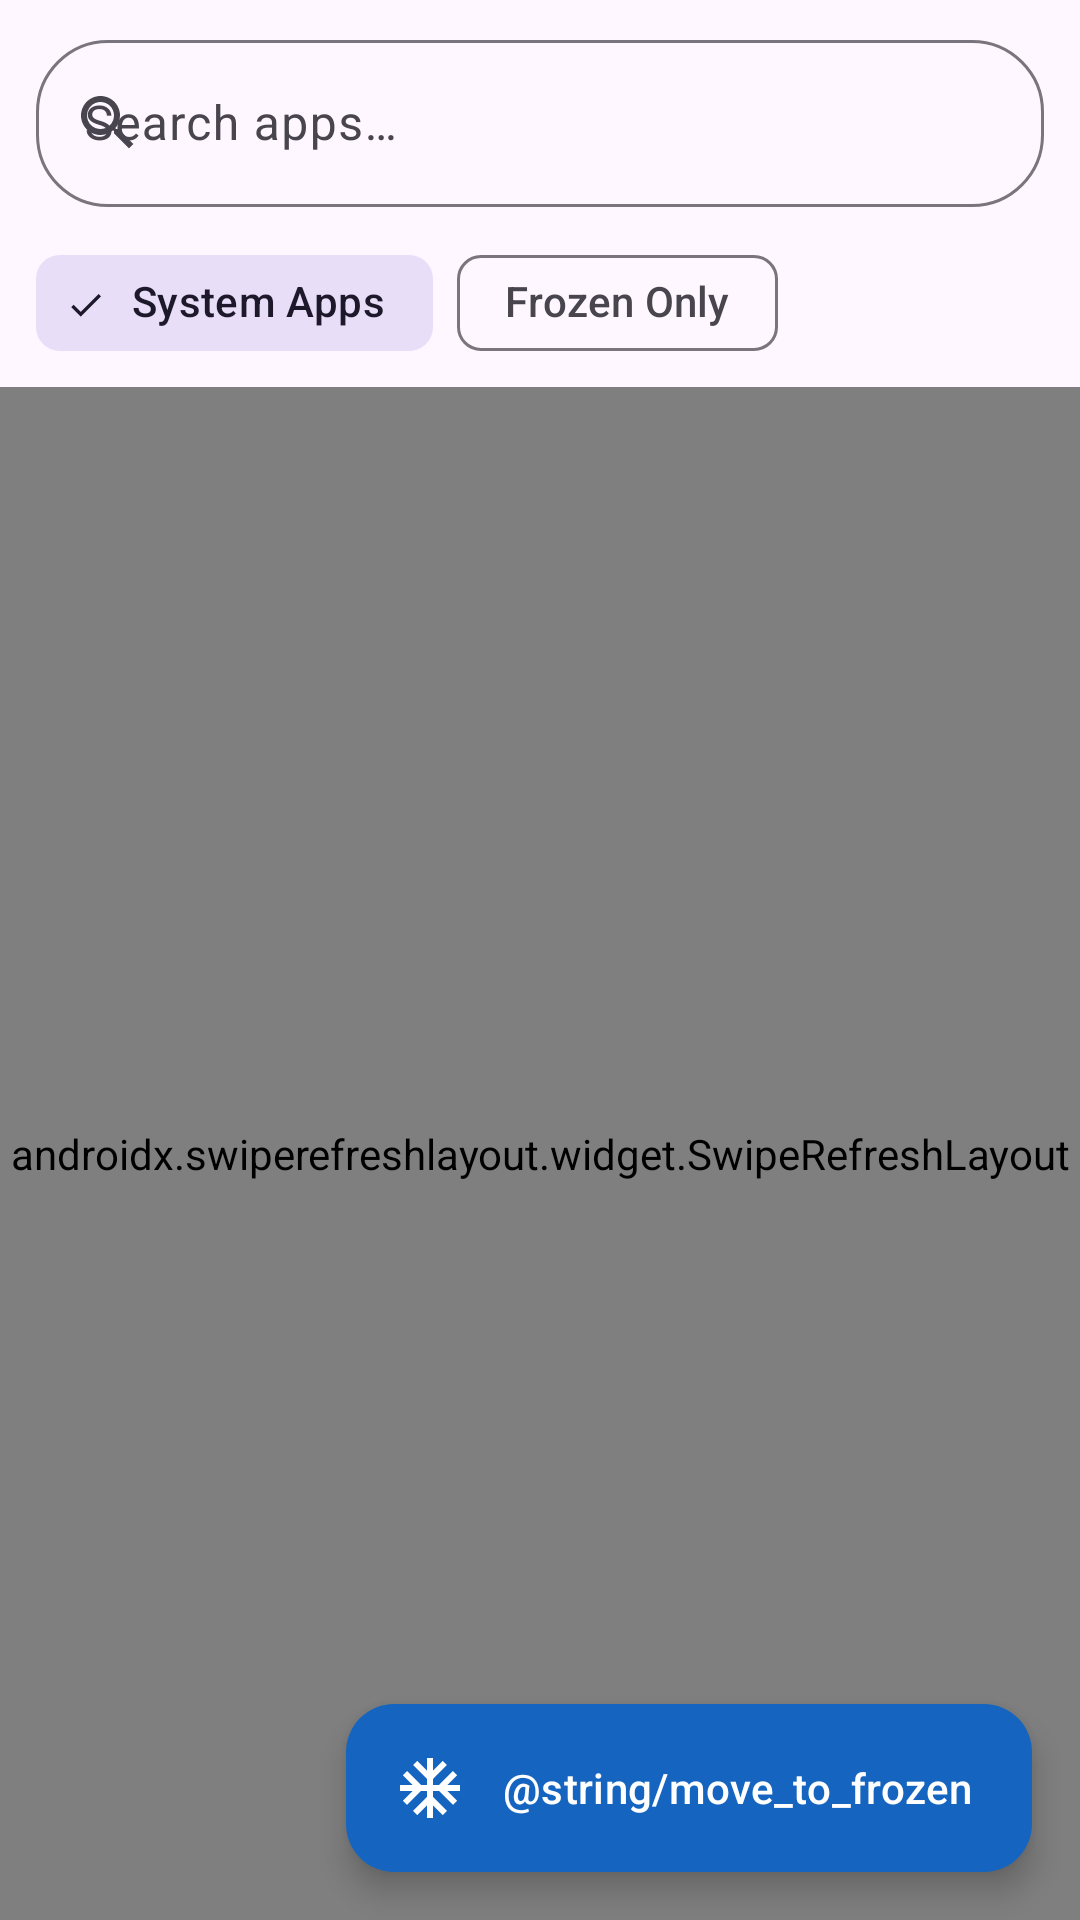

Write the Android layout XML for this screen, with the resource values it uses.
<!-- AndroidManifest.xml: application theme Theme.FreezingApps -->
<!-- res/layout/fragment_all_apps.xml -->
<?xml version="1.0" encoding="utf-8"?>
<androidx.coordinatorlayout.widget.CoordinatorLayout
    xmlns:android="http://schemas.android.com/apk/res/android"
    xmlns:app="http://schemas.android.com/apk/res-auto"
    android:layout_width="match_parent"
    android:layout_height="match_parent">

    <LinearLayout
        android:layout_width="match_parent"
        android:layout_height="match_parent"
        android:orientation="vertical">

        
        <com.google.android.material.textfield.TextInputLayout
            android:id="@+id/searchLayout"
            style="@style/Widget.Material3.TextInputLayout.OutlinedBox"
            android:layout_width="match_parent"
            android:layout_height="wrap_content"
            android:layout_marginHorizontal="12dp"
            android:layout_marginTop="8dp"
            android:layout_marginBottom="4dp"
            app:startIconDrawable="@drawable/ic_search"
            app:boxCornerRadiusBottomEnd="24dp"
            app:boxCornerRadiusBottomStart="24dp"
            app:boxCornerRadiusTopEnd="24dp"
            app:boxCornerRadiusTopStart="24dp"
            android:hint="@string/search_hint">

            <com.google.android.material.textfield.TextInputEditText
                android:id="@+id/searchEditText"
                android:layout_width="match_parent"
                android:layout_height="wrap_content"
                android:inputType="text"
                android:maxLines="1"
                android:imeOptions="actionSearch" />

        </com.google.android.material.textfield.TextInputLayout>

        
        <com.google.android.material.chip.ChipGroup
            android:id="@+id/filterChipGroup"
            android:layout_width="match_parent"
            android:layout_height="wrap_content"
            android:paddingHorizontal="12dp"
            android:paddingVertical="4dp"
            app:singleLine="true">

            <com.google.android.material.chip.Chip
                android:id="@+id/chipSystemApps"
                style="@style/Widget.Material3.Chip.Filter"
                android:layout_width="wrap_content"
                android:layout_height="wrap_content"
                android:checked="true"
                android:text="@string/filter_system_apps" />

            <com.google.android.material.chip.Chip
                android:id="@+id/chipFrozenOnly"
                style="@style/Widget.Material3.Chip.Filter"
                android:layout_width="wrap_content"
                android:layout_height="wrap_content"
                android:checked="false"
                android:text="@string/filter_frozen_only" />

        </com.google.android.material.chip.ChipGroup>

        <androidx.swiperefreshlayout.widget.SwipeRefreshLayout
            android:id="@+id/swipeRefresh"
            android:layout_width="match_parent"
            android:layout_height="0dp"
            android:layout_weight="1">

            
            <androidx.compose.ui.platform.ComposeView
                android:id="@+id/composeView"
                android:layout_width="match_parent"
                android:layout_height="match_parent" />

        </androidx.swiperefreshlayout.widget.SwipeRefreshLayout>

    </LinearLayout>

    
    <com.google.android.material.floatingactionbutton.ExtendedFloatingActionButton
        android:id="@+id/fabMoveToFrozen"
        android:layout_width="wrap_content"
        android:layout_height="wrap_content"
        android:layout_gravity="bottom|end"
        android:layout_margin="16dp"
        android:text="@string/move_to_frozen"
        android:textColor="@color/on_primary"
        app:icon="@drawable/ic_freeze"
        app:iconTint="@color/on_primary"
        app:backgroundTint="@color/primary"
        app:elevation="6dp" />

</androidx.coordinatorlayout.widget.CoordinatorLayout>
<!-- resources referenced by this layout -->
<resources>
  <color name="on_primary">#FFFFFF</color>
  <color name="primary">#1565C0</color>
  <!-- drawable ic_freeze (drawable) -->
  <?xml version="1.0" encoding="utf-8"?>
  <vector xmlns:android="http://schemas.android.com/apk/res/android"
      android:width="24dp"
      android:height="24dp"
      android:viewportWidth="24"
      android:viewportHeight="24">
      
      <path
          android:fillColor="#1565C0"
          android:pathData="M22,11h-4.17l3.24,-3.24 -1.41,-1.42L15,11h-2V9l4.66,-4.66 -1.42,-1.41L13,6.17V2h-2v4.17L7.76,2.93 6.34,4.34 11,9v2H9L4.34,6.34 2.93,7.76 6.17,11H2v2h4.17l-3.24,3.24 1.41,1.42L9,13h2v2l-4.66,4.66 1.42,1.41L11,17.83V22h2v-4.17l3.24,3.24 1.42,-1.41L13,15v-2h2l4.66,4.66 1.41,-1.42L17.83,13H22z" />
  </vector>
  <!-- drawable ic_search (drawable) -->
  <?xml version="1.0" encoding="utf-8"?>
  <vector xmlns:android="http://schemas.android.com/apk/res/android"
      android:width="24dp"
      android:height="24dp"
      android:viewportWidth="24"
      android:viewportHeight="24">
      
      <path
          android:fillColor="#FFFFFF"
          android:pathData="M15.5,14h-0.79l-0.28,-0.27C15.41,12.59 16,11.11 16,9.5 16,5.91 13.09,3 9.5,3S3,5.91 3,9.5 5.91,16 9.5,16c1.61,0 3.09,-0.59 4.23,-1.57l0.27,0.28v0.79l5,4.99L20.49,19l-4.99,-5zM9.5,14C7.01,14 5,11.99 5,9.5S7.01,5 9.5,5 14,7.01 14,9.5 11.99,14 9.5,14z" />
  </vector>
  <string name="filter_frozen_only">Frozen Only</string>
  <string name="filter_system_apps">System Apps</string>
  <string name="search_hint">Search apps…</string>
  <style name="Theme.FreezingApps" parent="Theme.Material3.Light.NoActionBar">
          <item name="colorPrimary">@color/primary</item>
          <item name="colorPrimaryDark">@color/primary_dark</item>
          <item name="colorOnPrimary">@color/on_primary</item>
          <item name="colorSecondary">@color/secondary</item>
          <item name="colorOnSecondary">@color/on_secondary</item>
          <item name="android:statusBarColor">@color/primary_dark</item>
          <item name="android:navigationBarColor">@color/surface</item>
      </style>
  <color name="primary_dark">#0D47A1</color>
  <color name="secondary">#00897B</color>
  <color name="on_secondary">#FFFFFF</color>
  <color name="surface">#FAFAFA</color>
</resources>
